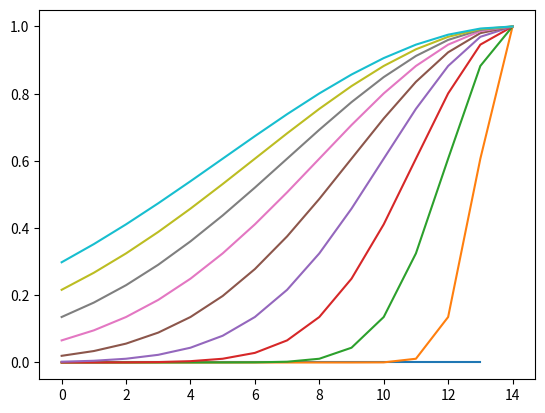

The matplotlib source for this figure:
#!/usr/bin/env python3
# -*- coding: utf-8 -*-
"""
Created on Wed Jan 20 10:36:58 2021

[redacted]
"""

import numpy as np
import matplotlib.pyplot as plt

sigma = 5
size = 15
window = np.linspace(0,size-1,size)

for i in range(10):

    f = np.exp(-0.5*((size-1-window)/i)**2)

    plt.plot(f)